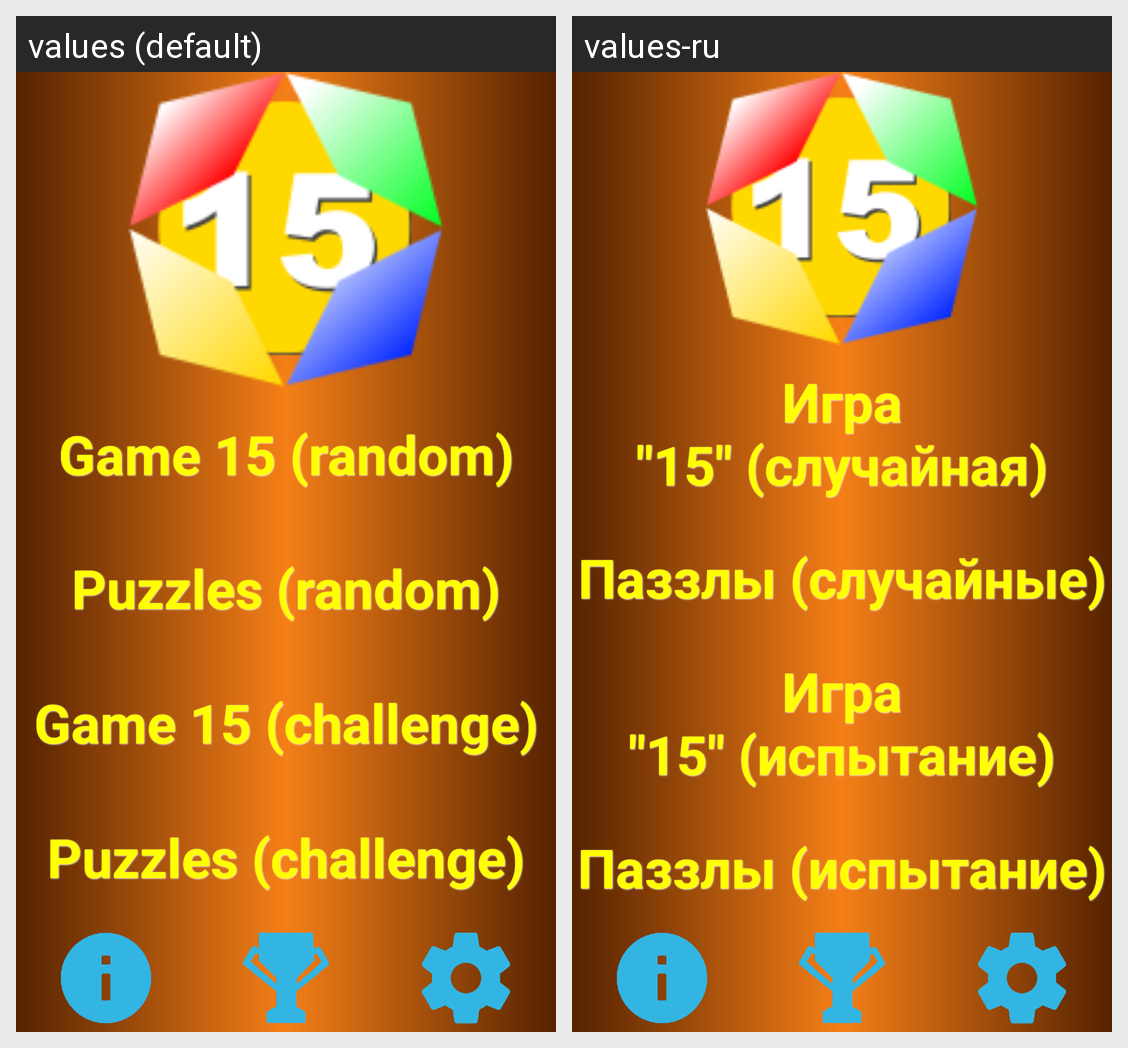

The Android screen above is rendered under two locales of the same app. Produce the string resources it draws, with the default and per-locale values.
Android screen res/layout/activity_menu.xml rendered under 2 locales, left to right: values (default), values-ru. Device: Nexus 5 (rendered at 1080×1920; each locale shown at half size, 540×960, under a caption strip naming it); theme AppTheme.
Strings drawn on this screen, with the default value and each locale's value (text and hints the layout hard-codes, and strings that could not be matched under every locale, appear in the picture but are not listed):

gamename_fifteen_random
  values: Game 15 (random)
  values-ru: Игра "15" (случайная)

gamename_puzzles_random
  values: Puzzles (random)
  values-ru: Паззлы (случайные)

gamename_fifteen_challenge
  values: Game 15 (challenge)
  values-ru: Игра "15" (испытание)

gamename_puzzles_challenge
  values: Puzzles (challenge)
  values-ru: Паззлы (испытание)
